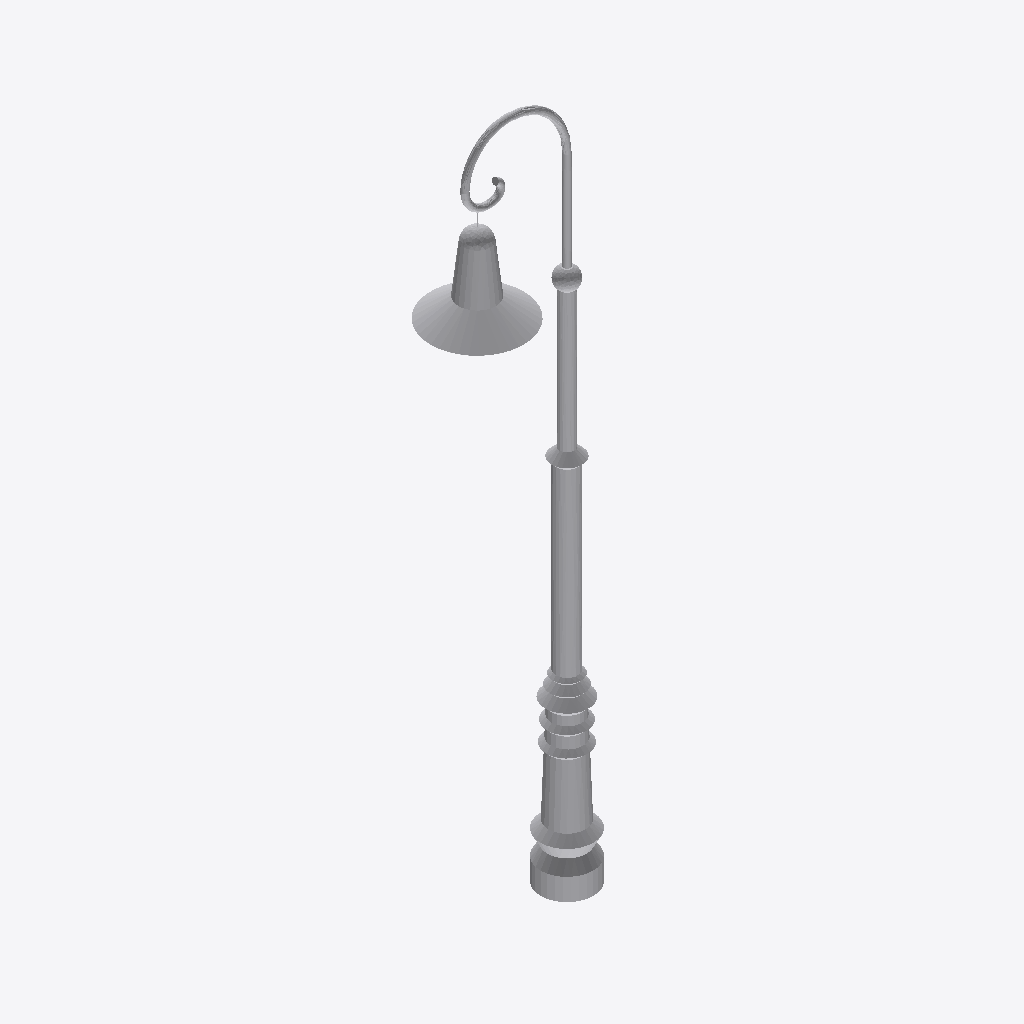
Isometric view of an IFC building model (IFC-SPF (STEP), schema IFC2X3, length unit metre), seen from the south-west, elements coloured by IFC class: 1 other element (light grey).
Extent 1.5 m × 0.8 m × 6.3 m (x, y, z). Storeys (1): Port De Barcelona at 0.00 m. Elements (1): 1 IfcFlowTerminal.

HEADER;
FILE_DESCRIPTION(('ViewDefinition [CoordinationView_V2.0]'),'2;1');
FILE_NAME('','',(''),(''),'','','');
FILE_SCHEMA(('IFC2X3'));
ENDSEC;
DATA;
#105=IFCPROJECT('34UKVHeH5CHvrwyycS_2aZ',$,'Port De Barcelona',$,$,'Port De Barcelona','Port De Barcelona',(#97),#92);
#130=IFCSITE('34UKVHeH5CHvrwyycS_2aX',$,'Default',$,$,#127,$,$,.ELEMENT.,(42,21,31,181945),(-71,-3,-24,-263305),0.0,$,$);
#115=IFCBUILDING('34UKVHeH5CHvrwyycS_2aY',$,'Port De Barcelona',$,$,#32,$,'Port De Barcelona',.ELEMENT.,$,$,$);
#124=IFCBUILDINGSTOREY('34UKVHeH5CHvrwyybZ1_NS',$,'Port De Barcelona',$,'Level:8mm Head',#122,$,'Port De Barcelona',.ELEMENT.,0.0);
#30814=IFCFLOWTERMINAL('17o7wfm2n4wgtEkqv$Reg1',$,'APBCN-URB-MOB-Farola_Baculo_Simple_Espiral:Tipo1:237997',$,'APBCN-URB-MOB-Farola_Baculo_Simple_Espiral:Tipo1',#30812,#30807,'237997');
ENDSEC;
